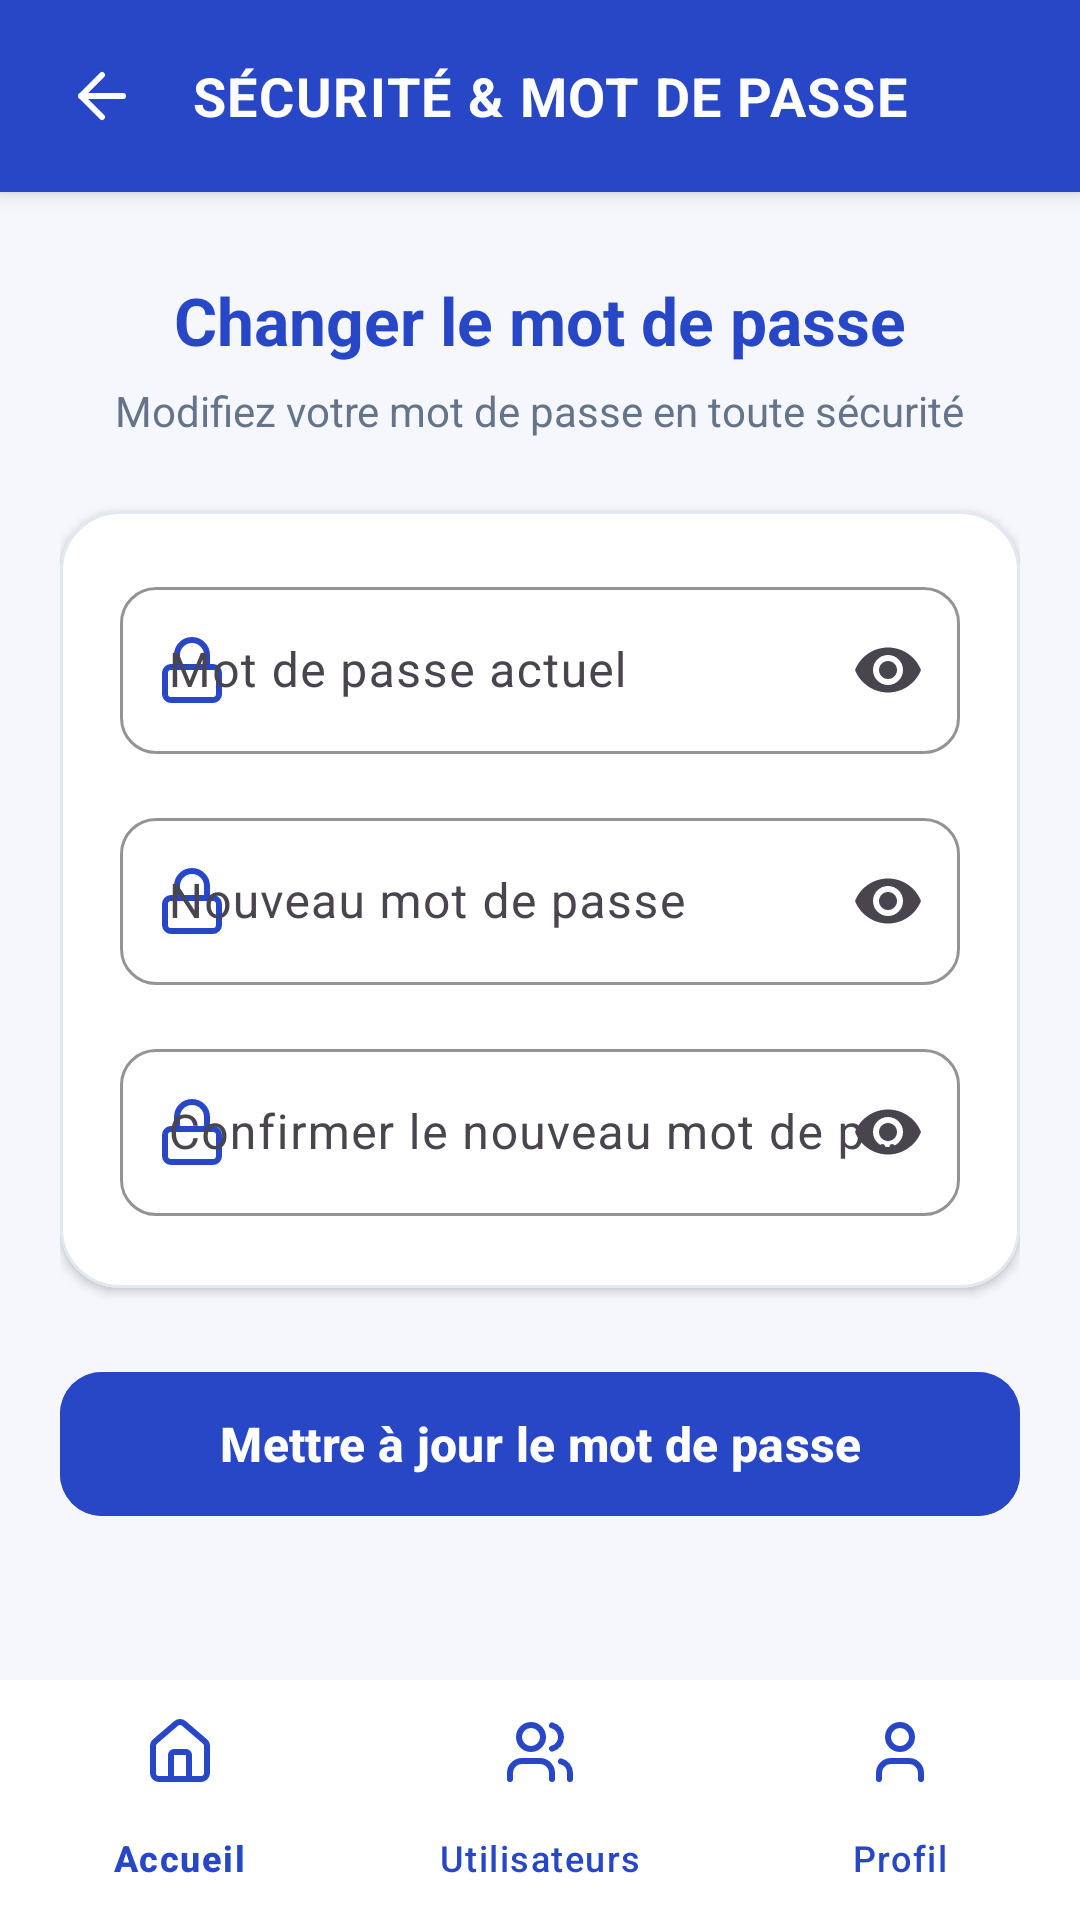

Android layout source for this screen:
<!-- AndroidManifest.xml: application theme Theme.StudentHub -->
<!-- res/layout/activity_security.xml -->
<?xml version="1.0" encoding="utf-8"?>
<LinearLayout xmlns:android="http://schemas.android.com/apk/res/android"
    xmlns:app="http://schemas.android.com/apk/res-auto"
    xmlns:tools="http://schemas.android.com/tools"
    android:layout_width="match_parent"
    android:layout_height="match_parent"
    android:orientation="vertical"
    android:background="@color/background"
    tools:context=".SecurityActivity">

    
    <LinearLayout
        android:layout_width="match_parent"
        android:layout_height="64dp"
        android:orientation="horizontal"
        android:background="@color/primary"
        android:gravity="center_vertical"
        android:paddingHorizontal="16dp"
        android:elevation="4dp">

        <androidx.appcompat.widget.AppCompatImageView
            android:id="@+id/ivBack"
            android:layout_width="36dp"
            android:layout_height="36dp"
            app:srcCompat="@drawable/ic_arrow_back"
            app:tint="@color/white"
            android:contentDescription="@string/cd_back_button"
            android:clickable="true"
            android:focusable="true"
            android:background="?attr/selectableItemBackgroundBorderless"
            android:padding="6dp"
            android:layout_marginEnd="12dp" />

        <TextView
            android:layout_width="0dp"
            android:layout_height="wrap_content"
            android:layout_weight="1"
            android:text="@string/security_page_title"
            android:textSize="18sp"
            android:textStyle="bold"
            android:textColor="@color/white"
            android:letterSpacing="0.03" />

    </LinearLayout>

    <ScrollView
        android:layout_width="match_parent"
        android:layout_height="0dp"
        android:layout_weight="1"
        android:fillViewport="true"
        android:padding="20dp">

        <LinearLayout
            android:layout_width="match_parent"
            android:layout_height="wrap_content"
            android:orientation="vertical"
            android:gravity="center_horizontal">

            <TextView
                android:layout_width="wrap_content"
                android:layout_height="wrap_content"
                android:text="@string/change_password_title"
                android:textSize="22sp"
                android:textStyle="bold"
                android:textColor="@color/primary"
                android:layout_marginTop="8dp"
                android:layout_marginBottom="6dp" />

            <TextView
                android:layout_width="wrap_content"
                android:layout_height="wrap_content"
                android:text="@string/change_password_subtitle"
                android:textSize="14sp"
                android:textColor="@color/text_secondary"
                android:layout_marginBottom="24dp" />

            
            <com.google.android.material.card.MaterialCardView
                android:layout_width="match_parent"
                android:layout_height="wrap_content"
                android:layout_marginBottom="24dp"
                app:cardCornerRadius="20dp"
                app:cardElevation="2dp"
                app:strokeWidth="1dp"
                app:strokeColor="@color/borders"
                app:cardBackgroundColor="@color/card_background">

                <LinearLayout
                    android:layout_width="match_parent"
                    android:layout_height="wrap_content"
                    android:orientation="vertical"
                    android:padding="20dp">

                    
                    <com.google.android.material.textfield.TextInputLayout
                        android:layout_width="match_parent"
                        android:layout_height="wrap_content"
                        android:layout_marginBottom="16dp"
                        style="@style/Widget.Material3.TextInputLayout.OutlinedBox"
                        app:boxCornerRadiusTopStart="12dp"
                        app:boxCornerRadiusTopEnd="12dp"
                        app:boxCornerRadiusBottomStart="12dp"
                        app:boxCornerRadiusBottomEnd="12dp"
                        app:boxStrokeColor="@color/primary"
                        app:hintTextColor="@color/primary"
                        app:startIconDrawable="@drawable/ic_lock"
                        app:startIconTint="@color/primary"
                        app:endIconMode="password_toggle"
                        android:hint="@string/current_password_hint">

                        <com.google.android.material.textfield.TextInputEditText
                            android:id="@+id/etCurrentPassword"
                            android:layout_width="match_parent"
                            android:layout_height="wrap_content"
                            android:textColor="@color/input_text"
                            android:inputType="textPassword"
                            android:maxLines="1" />

                    </com.google.android.material.textfield.TextInputLayout>

                    
                    <com.google.android.material.textfield.TextInputLayout
                        android:layout_width="match_parent"
                        android:layout_height="wrap_content"
                        android:layout_marginBottom="16dp"
                        style="@style/Widget.Material3.TextInputLayout.OutlinedBox"
                        app:boxCornerRadiusTopStart="12dp"
                        app:boxCornerRadiusTopEnd="12dp"
                        app:boxCornerRadiusBottomStart="12dp"
                        app:boxCornerRadiusBottomEnd="12dp"
                        app:boxStrokeColor="@color/primary"
                        app:hintTextColor="@color/primary"
                        app:startIconDrawable="@drawable/ic_lock"
                        app:startIconTint="@color/primary"
                        app:endIconMode="password_toggle"
                        android:hint="@string/new_password_hint">

                        <com.google.android.material.textfield.TextInputEditText
                            android:id="@+id/etNewPassword"
                            android:layout_width="match_parent"
                            android:layout_height="wrap_content"
                            android:textColor="@color/input_text"
                            android:inputType="textPassword"
                            android:maxLines="1" />

                    </com.google.android.material.textfield.TextInputLayout>

                    
                    <com.google.android.material.textfield.TextInputLayout
                        android:layout_width="match_parent"
                        android:layout_height="wrap_content"
                        android:layout_marginBottom="4dp"
                        style="@style/Widget.Material3.TextInputLayout.OutlinedBox"
                        app:boxCornerRadiusTopStart="12dp"
                        app:boxCornerRadiusTopEnd="12dp"
                        app:boxCornerRadiusBottomStart="12dp"
                        app:boxCornerRadiusBottomEnd="12dp"
                        app:boxStrokeColor="@color/primary"
                        app:hintTextColor="@color/primary"
                        app:startIconDrawable="@drawable/ic_lock"
                        app:startIconTint="@color/primary"
                        app:endIconMode="password_toggle"
                        android:hint="@string/confirm_new_password_hint">

                        <com.google.android.material.textfield.TextInputEditText
                            android:id="@+id/etConfirmNewPassword"
                            android:layout_width="match_parent"
                            android:layout_height="wrap_content"
                            android:textColor="@color/input_text"
                            android:inputType="textPassword"
                            android:maxLines="1" />

                    </com.google.android.material.textfield.TextInputLayout>

                </LinearLayout>
            </com.google.android.material.card.MaterialCardView>

            
            <com.google.android.material.button.MaterialButton
                android:id="@+id/btnUpdatePassword"
                android:layout_width="match_parent"
                android:layout_height="56dp"
                android:text="@string/update_password_button"
                android:textSize="16sp"
                android:textStyle="bold"
                app:cornerRadius="14dp"
                android:backgroundTint="@color/primary"
                app:elevation="4dp" />

        </LinearLayout>
    </ScrollView>

    
    <com.google.android.material.bottomnavigation.BottomNavigationView
        android:id="@+id/bottomNavigationView"
        android:layout_width="match_parent"
        android:layout_height="wrap_content"
        android:background="@color/card_background"
        app:itemIconTint="@color/primary"
        app:itemTextColor="@color/primary"
        app:menu="@menu/bottom_nav_menu" />

</LinearLayout>
<!-- resources referenced by this layout -->
<resources>
  <color name="background">#F5F7FC</color>
  <color name="borders">#E2E8F0</color>
  <color name="card_background">#FFFFFF</color>
  <color name="input_text">#000000</color>
  <color name="primary">#2747C7</color>
  <color name="text_secondary">#64748B</color>
  <color name="white">#FFFFFFFF</color>
  <!-- drawable ic_arrow_back (drawable) -->
  <vector xmlns:android="http://schemas.android.com/apk/res/android"
      android:width="24dp"
      android:height="24dp"
      android:viewportWidth="24"
      android:viewportHeight="24">
      <path
          android:pathData="M12,19l-7,-7l7,-7"
          android:strokeColor="#FF000000"
          android:strokeWidth="2"
          android:strokeLineCap="round"
          android:strokeLineJoin="round"/>
      <path
          android:pathData="M19,12H5"
          android:strokeColor="#FF000000"
          android:strokeWidth="2"
          android:strokeLineCap="round"
          android:strokeLineJoin="round"/>
  </vector>
  <!-- drawable ic_lock (drawable) -->
  <vector xmlns:android="http://schemas.android.com/apk/res/android"
      android:width="24dp"
      android:height="24dp"
      android:viewportWidth="24"
      android:viewportHeight="24">
      <path
          android:pathData="M5,11h14a2,2 0,0 1,2 2v7a2,2 0,0 1,-2 2H5a2,2 0,0 1,-2 -2v-7a2,2 0,0 1,2 -2z"
          android:strokeColor="#FF000000"
          android:strokeWidth="2"
          android:strokeLineCap="round"
          android:strokeLineJoin="round"/>
      <path
          android:pathData="M7,11V7a5,5 0,0 1,10 0v4"
          android:strokeColor="#FF000000"
          android:strokeWidth="2"
          android:strokeLineCap="round"
          android:strokeLineJoin="round"/>
  </vector>
  <string name="cd_back_button">Bouton retour</string>
  <string name="change_password_subtitle">Modifiez votre mot de passe en toute sécurité</string>
  <string name="change_password_title">Changer le mot de passe</string>
  <string name="confirm_new_password_hint">Confirmer le nouveau mot de passe</string>
  <string name="current_password_hint">Mot de passe actuel</string>
  <string name="new_password_hint">Nouveau mot de passe</string>
  <string name="security_page_title">SÉCURITÉ &amp; MOT DE PASSE</string>
  <string name="update_password_button">Mettre à jour le mot de passe</string>
  <style name="Theme.StudentHub" parent="Base.Theme.StudentHub" />
  <style name="Base.Theme.StudentHub" parent="Theme.Material3.DayNight.NoActionBar">
          <item name="colorPrimary">@color/primary</item>
          <item name="colorPrimaryDark">@color/primary_dark</item>
          <item name="colorSecondary">@color/accent</item>
          <item name="android:colorBackground">@color/background</item>
      </style>
  <color name="primary_dark">#1E3A8A</color>
  <color name="accent">#14B8A6</color>
</resources>
